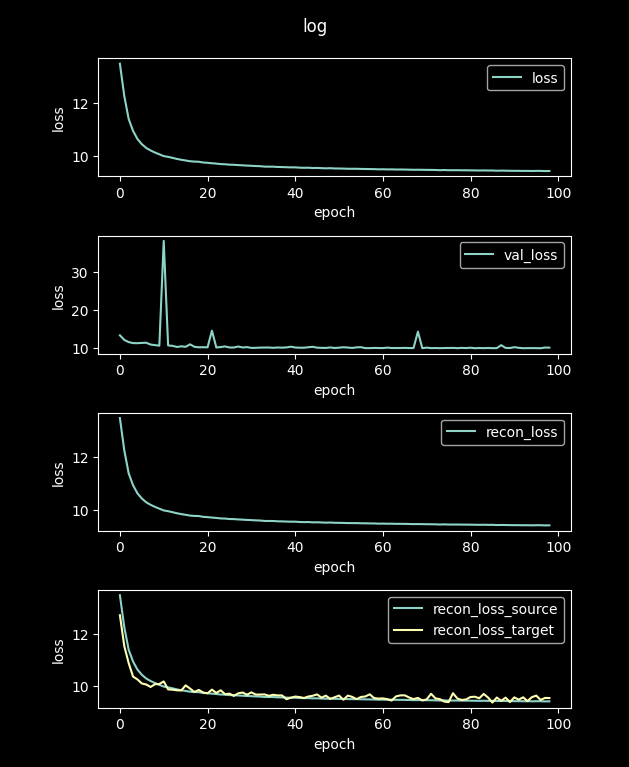

Source data for this figure (header and first rows):
loss, val_loss, recon_loss, recon_loss_source, recon_loss_target
83.88, 14.79, 83.88, 83.85, 81.75
13.47, 13.26, 13.47, 13.46, 12.7
12.25, 12.05, 12.25, 12.25, 11.52
11.39, 11.48, 11.39, 11.38, 10.87
10.94, 11.21, 10.94, 10.93, 10.36
10.63, 11.19, 10.63, 10.63, 10.25
10.44, 11.26, 10.44, 10.43, 10.1
10.29, 11.32, 10.29, 10.29, 10.06
10.2, 10.83, 10.2, 10.19, 9.964
10.12, 10.69, 10.12, 10.11, 10.07
10.05, 10.53, 10.05, 10.04, 10.08
9.986, 38.06, 9.986, 9.978, 10.17
9.957, 10.6, 9.957, 9.949, 9.871
9.92, 10.49, 9.92, 9.912, 9.86
9.88, 10.19, 9.88, 9.872, 9.836
9.848, 10.36, 9.848, 9.839, 9.83
9.821, 10.24, 9.821, 9.812, 10.02
9.792, 10.89, 9.792, 9.783, 9.902
9.779, 10.24, 9.779, 9.771, 9.772
9.773, 10.12, 9.773, 9.765, 9.85
9.744, 10.13, 9.744, 9.736, 9.752
9.734, 10.11, 9.734, 9.725, 9.723
9.717, 14.47, 9.717, 9.708, 9.862
9.703, 10.07, 9.703, 9.694, 9.736
9.685, 10.17, 9.685, 9.676, 9.836
9.679, 10.34, 9.679, 9.67, 9.686
9.662, 10.06, 9.662, 9.653, 9.709
9.659, 10.06, 9.659, 9.65, 9.623
9.647, 10.31, 9.647, 9.638, 9.721
9.638, 10.06, 9.638, 9.629, 9.751
9.628, 10.16, 9.628, 9.619, 9.668
9.621, 9.954, 9.621, 9.612, 9.757
9.611, 9.974, 9.611, 9.603, 9.673
9.606, 10.03, 9.606, 9.597, 9.674
9.589, 10.05, 9.589, 9.581, 9.679
9.588, 10.05, 9.588, 9.579, 9.626
9.588, 9.982, 9.588, 9.579, 9.665
9.576, 10.06, 9.576, 9.567, 9.64
9.573, 10.02, 9.573, 9.564, 9.643
9.567, 10.08, 9.567, 9.558, 9.495
9.562, 10.27, 9.562, 9.553, 9.552
9.562, 10.06, 9.562, 9.553, 9.598
9.55, 10.01, 9.55, 9.542, 9.578
9.545, 10, 9.545, 9.536, 9.543
9.548, 10.13, 9.548, 9.539, 9.599
9.537, 10.24, 9.537, 9.528, 9.628
9.539, 10.01, 9.539, 9.531, 9.68
9.532, 9.969, 9.532, 9.523, 9.555
9.525, 9.939, 9.525, 9.516, 9.633
9.53, 10.08, 9.53, 9.522, 9.505
9.52, 9.929, 9.52, 9.511, 9.572
9.519, 10.01, 9.519, 9.51, 9.637
9.515, 10.13, 9.515, 9.506, 9.475
9.509, 10.05, 9.509, 9.5, 9.635
9.508, 9.939, 9.508, 9.5, 9.586
9.508, 10.1, 9.508, 9.499, 9.5
9.502, 10.15, 9.502, 9.494, 9.582
9.501, 9.897, 9.501, 9.492, 9.6
9.497, 9.897, 9.497, 9.488, 9.684
9.495, 9.944, 9.495, 9.486, 9.54
... 40 more rows
